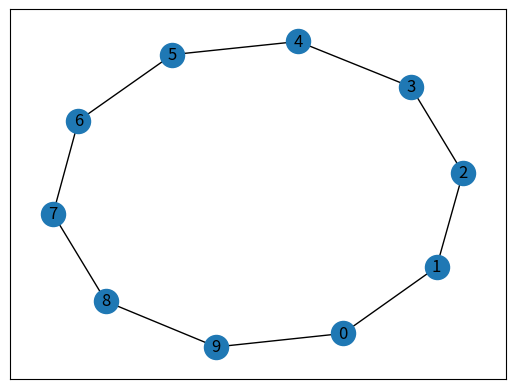

The matplotlib source for this figure:
""" 

Python niveau Lycee Term / Fac:

Utiliser le module networkX pour créer des Graphs

Installer le module : #pip install networkx 

"""

# 0. import de la lib
import networkx as nx


# 1. On paramêtre le graphe 
G = nx.cycle_graph(10) 
A = nx.adjacency_matrix(G)

# 2. On Imprime la matrice d'adjacence
print(A.todense())


# 3. import de la lib
import matplotlib.pyplot as plt 

# 4. On dessine le graphe 
nx.draw_networkx(G) 
plt.show()
